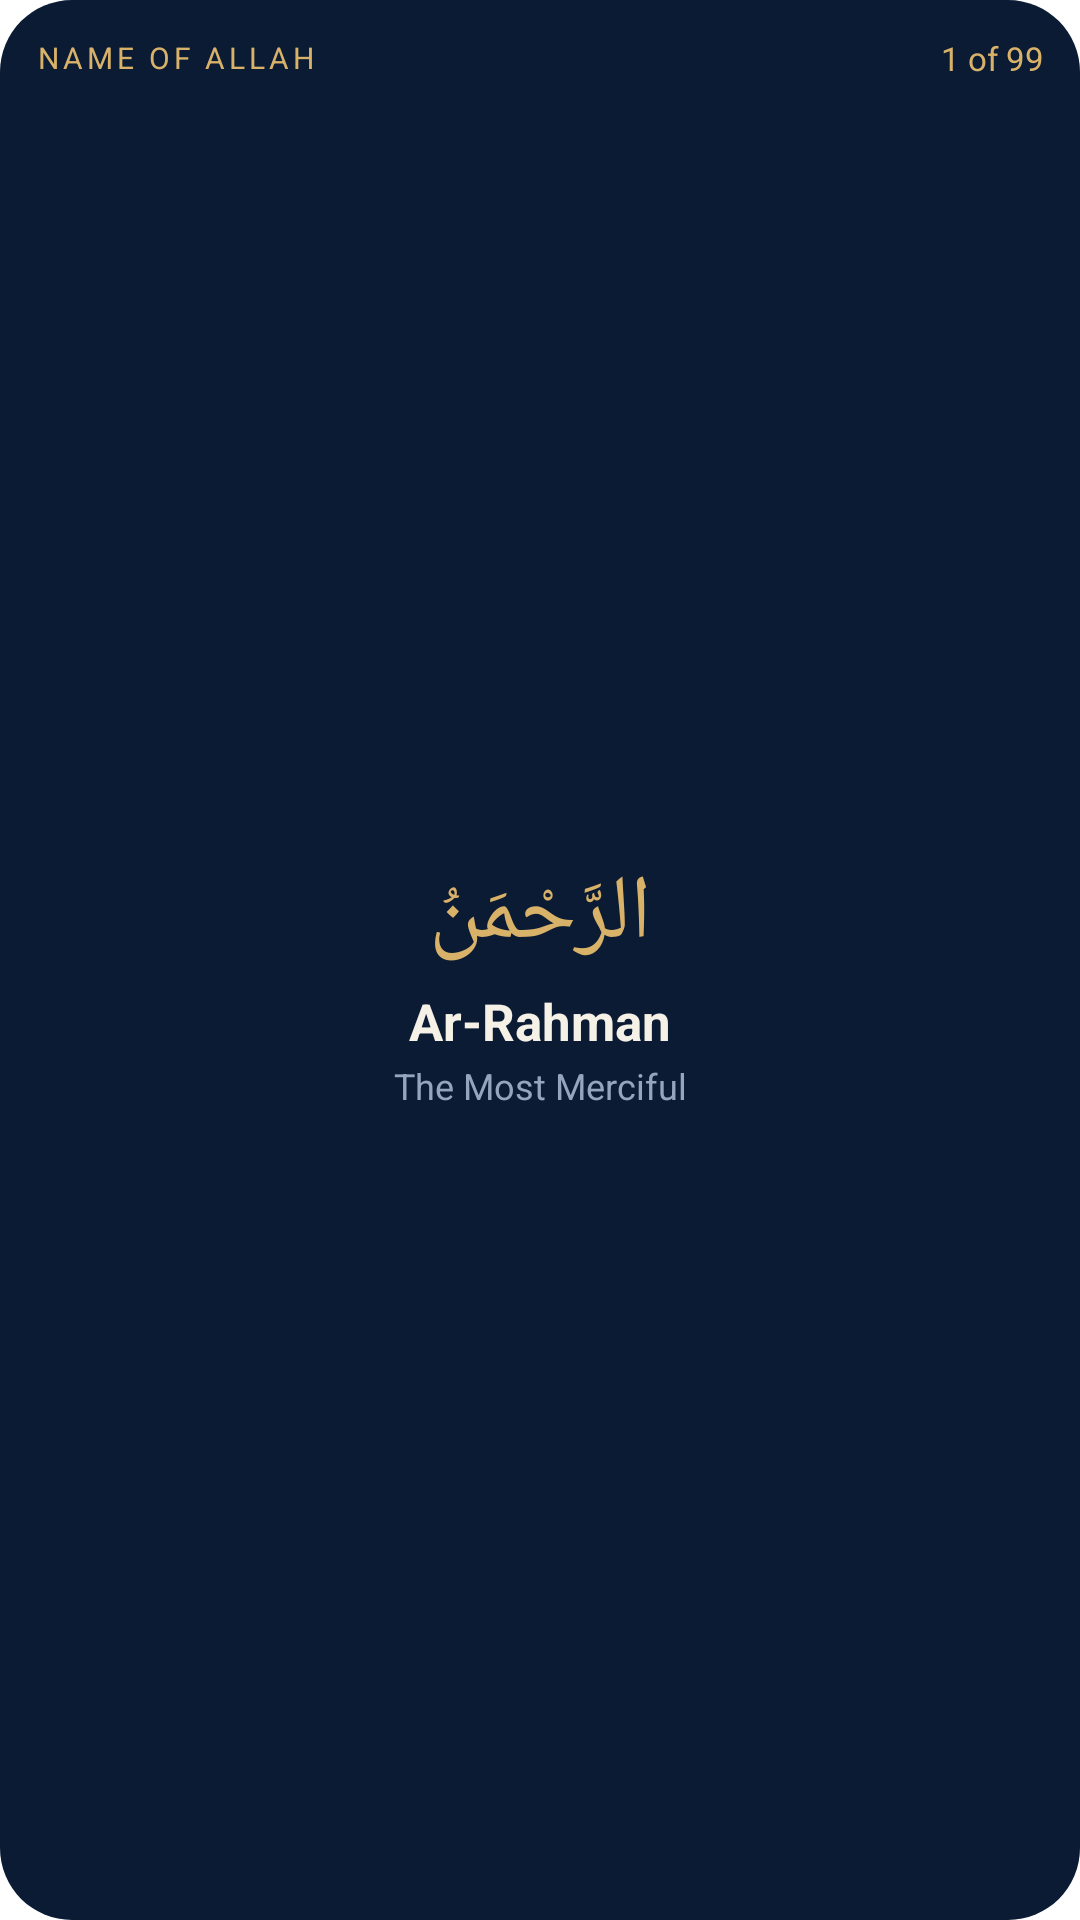

Layout XML and referenced resources for this Android screen:
<!-- AndroidManifest.xml: fallback theme Theme.MaterialComponents.DayNight.NoActionBar -->
<!-- res/layout/widget_names.xml -->
<?xml version="1.0" encoding="utf-8"?>
<LinearLayout xmlns:android="http://schemas.android.com/apk/res/android"
    android:id="@+id/widget_root"
    android:layout_width="match_parent"
    android:layout_height="match_parent"
    android:orientation="vertical"
    android:background="@drawable/widget_bg"
    android:padding="12dp">

    <LinearLayout
        android:layout_width="match_parent"
        android:layout_height="wrap_content"
        android:orientation="horizontal"
        android:baselineAligned="false"
        android:gravity="center_vertical">

        <TextView
            android:id="@+id/names_title"
            android:layout_width="0dp"
            android:layout_weight="1"
            android:layout_height="wrap_content"
            android:textColor="#FFD9B26A"
            android:textSize="10sp"
            android:textAllCaps="true"
            android:letterSpacing="0.13"
            android:maxLines="1"
            android:ellipsize="end"
            android:text="Name of Allah" />

        <TextView
            android:id="@+id/names_count"
            android:layout_width="wrap_content"
            android:layout_height="wrap_content"
            android:layout_marginStart="8dp"
            android:textColor="#FFD9B26A"
            android:textSize="11sp"
            android:maxLines="1"
            android:text="1 of 99" />
    </LinearLayout>

    <LinearLayout
        android:layout_width="match_parent"
        android:layout_height="0dp"
        android:layout_weight="1"
        android:orientation="vertical"
        android:gravity="center">

        
        <TextView
            android:id="@+id/names_arabic"
            android:layout_width="match_parent"
            android:layout_height="wrap_content"
            android:gravity="center"
            android:textColor="#FFD9B26A"
            android:textSize="30sp"
            android:maxLines="1"
            android:ellipsize="end"
            android:text="الرَّحْمَنُ" />

        <TextView
            android:id="@+id/names_arabic_long"
            android:layout_width="match_parent"
            android:layout_height="wrap_content"
            android:gravity="center"
            android:textColor="#FFD9B26A"
            android:textSize="20sp"
            android:maxLines="1"
            android:ellipsize="end"
            android:visibility="gone"
            android:text=" " />

        <TextView
            android:id="@+id/names_translit"
            android:layout_width="match_parent"
            android:layout_height="wrap_content"
            android:layout_marginTop="4dp"
            android:gravity="center"
            android:textColor="#FFF6F1E7"
            android:textSize="17sp"
            android:textStyle="bold"
            android:maxLines="1"
            android:ellipsize="end"
            android:text="Ar-Rahman" />

        <TextView
            android:id="@+id/names_meaning"
            android:layout_width="match_parent"
            android:layout_height="wrap_content"
            android:layout_marginTop="2dp"
            android:gravity="center"
            android:textColor="#FF96A5BE"
            android:textSize="12sp"
            android:maxLines="2"
            android:ellipsize="end"
            android:text="The Most Merciful" />
    </LinearLayout>

    <TextView
        android:id="@+id/names_note"
        android:layout_width="match_parent"
        android:layout_height="wrap_content"
        android:gravity="center"
        android:textColor="#FF96A5BE"
        android:textSize="10sp"
        android:maxLines="1"
        android:ellipsize="end"
        android:visibility="gone"
        android:text=" " />
</LinearLayout>
<!-- resources referenced by this layout -->
<resources>
  <!-- drawable widget_bg (drawable) -->
  <?xml version="1.0" encoding="utf-8"?>
  <shape xmlns:android="http://schemas.android.com/apk/res/android"
      android:shape="rectangle">
      <solid android:color="#FF0B1B34" />
      <corners android:radius="24dp" />
  </shape>
</resources>
